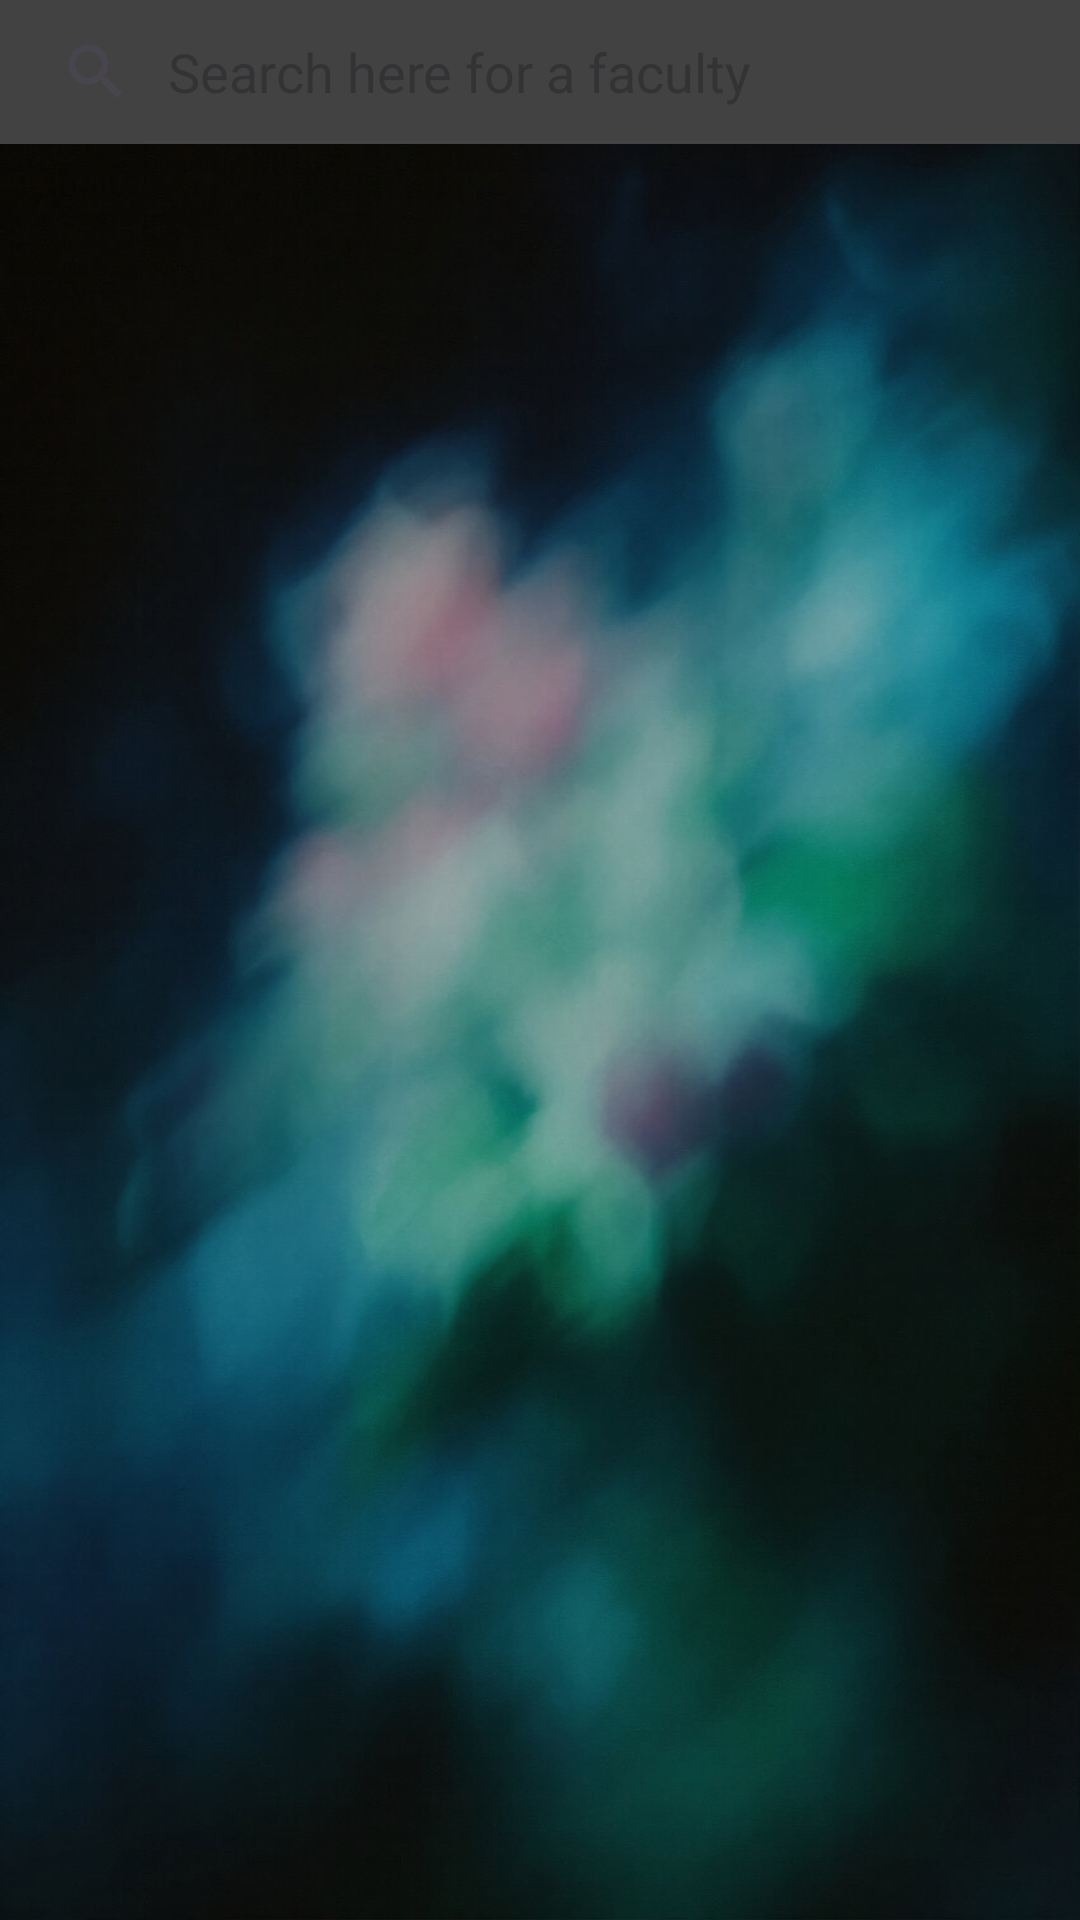

Layout XML and referenced resources for this Android screen:
<!-- AndroidManifest.xml: application theme Theme.UMBBMobGuide -->
<!-- res/layout/activity_faculties.xml -->
<?xml version="1.0" encoding="utf-8"?>
<androidx.constraintlayout.widget.ConstraintLayout xmlns:android="http://schemas.android.com/apk/res/android"
    xmlns:app="http://schemas.android.com/apk/res-auto"
    xmlns:tools="http://schemas.android.com/tools"
    android:id="@+id/main"
    android:layout_width="match_parent"
    android:layout_height="match_parent"
    tools:context=".FacultiesActivity"
    android:background="@drawable/background_main2"
    android:layoutDirection="ltr"
    >
<LinearLayout
    android:layout_width="match_parent"
    android:layout_height="match_parent"
    android:orientation="vertical"
    >
    <SearchView
        android:id="@+id/search"
        android:layout_width="match_parent"
        android:layout_height="wrap_content"
        android:queryHint="@string/searchHint"
        android:background="#424242"
        android:iconifiedByDefault="false"

        />
    <ListView
        android:id="@+id/listFaculties"
        android:layout_width="match_parent"
        android:layout_height="match_parent"
        android:layout_below="@+id/search"/>
</LinearLayout>
</androidx.constraintlayout.widget.ConstraintLayout>
<!-- resources referenced by this layout -->
<resources>
  <!-- drawable background_main2: jpg bitmap (drawable, 113779 bytes) -->
  <string name="searchHint">Search here for a faculty</string>
  <style name="Theme.UMBBMobGuide" parent="Base.Theme.UMBBMobGuide" />
  <style name="Base.Theme.UMBBMobGuide" parent="Theme.Material3.DayNight.NoActionBar">
  
      </style>
</resources>
